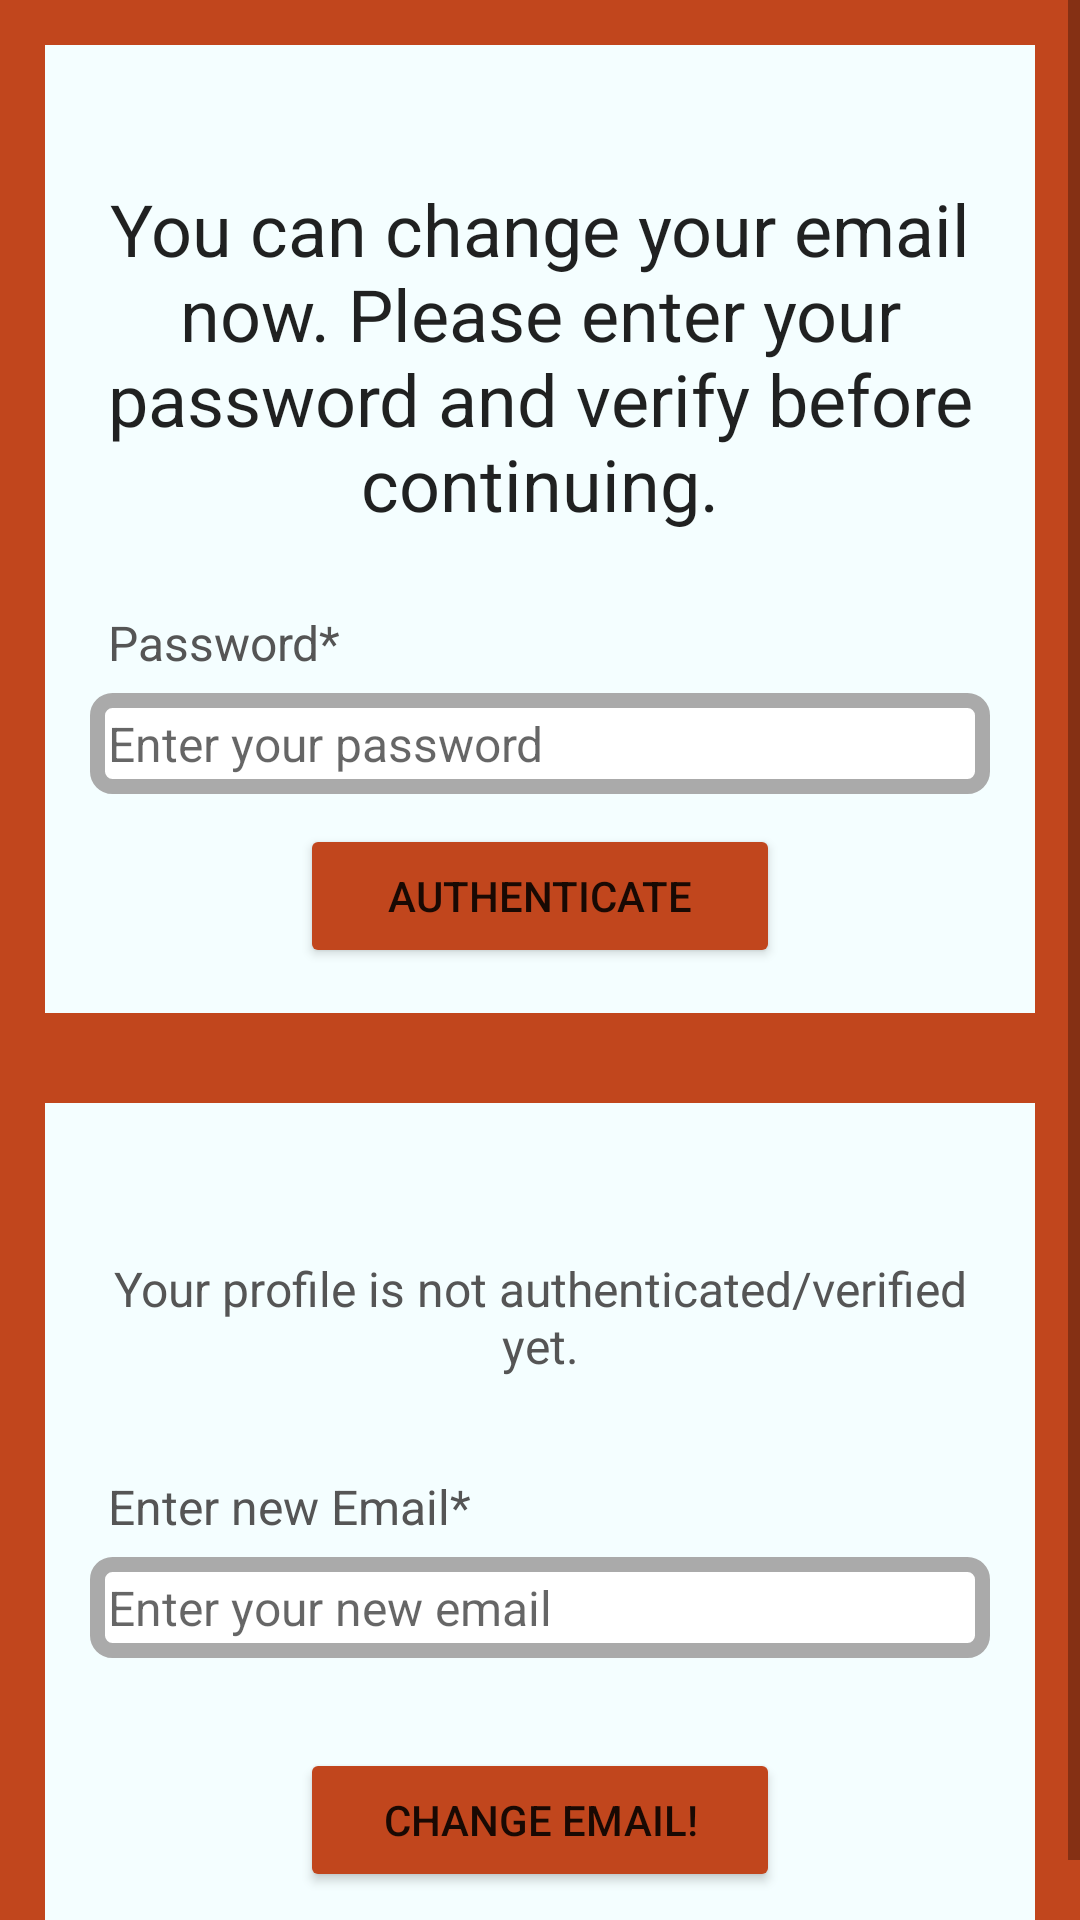

Write the Android layout XML for this screen, with the resource values it uses.
<!-- AndroidManifest.xml: application theme Theme.EdenProject -->
<!-- res/layout/activity_update_email.xml -->
<?xml version="1.0" encoding="utf-8"?>
<ScrollView xmlns:android="http://schemas.android.com/apk/res/android"
    xmlns:app="http://schemas.android.com/apk/res-auto"
    xmlns:tools="http://schemas.android.com/tools"
    android:layout_width="match_parent"
    android:layout_height="match_parent"
    tools:context=".UpdateEmailActivity"
    android:background="#c1461d">

        <LinearLayout
            android:layout_width="match_parent"
            android:layout_height="wrap_content"
            android:orientation="vertical">
            <RelativeLayout
                android:layout_width="match_parent"
                android:layout_height="wrap_content"
                android:padding="15dp"
                android:layout_margin="15dp"
                android:background="#f4feff">

                <TextView
                    android:id="@+id/textView_delete_head"
                    android:layout_width="match_parent"
                    android:layout_height="wrap_content"
                    android:layout_marginTop="30dp"
                    android:text="You can change your email now. Please enter your password and verify before continuing."
                    android:textAlignment="center"
                    android:gravity="center"
                    android:textAppearance="@style/TextAppearance.AppCompat.Headline" />

                <TextView
                    android:id="@+id/textView_curr_pwd"
                    android:layout_width="match_parent"
                    android:layout_height="wrap_content"
                    android:layout_below="@+id/textView_delete_head"
                    android:layout_marginTop="20dp"
                    android:padding="6dp"
                    android:text="Password*"
                    android:textColor="#555555"
                    android:textSize="16sp" />

                <EditText
                    android:id="@+id/editText_curr_pwd"
                    android:layout_width="match_parent"
                    android:layout_height="wrap_content"
                    android:layout_below="@+id/textView_curr_pwd"
                    android:background="@drawable/border"
                    android:hint="Enter your password"
                    android:inputType="textPassword"
                    android:padding="6dp"
                    android:textSize="16sp" />

                <Button
                    android:id="@+id/button_authenticate_pwd"
                    android:layout_width="match_parent"
                    android:layout_height="wrap_content"
                    android:layout_below="@+id/editText_curr_pwd"
                    android:layout_marginLeft="70dp"
                    android:layout_marginTop="10dp"
                    android:layout_marginRight="70dp"
                    android:backgroundTint="#c1461d"
                    android:text="Authenticate" />

                <ProgressBar
                    android:layout_width="wrap_content"
                    android:layout_height="wrap_content"
                    android:id="@+id/progressBar"
                    style="?android:attr/progressBarStyleLarge"
                    android:layout_centerHorizontal="true"
                    android:layout_centerVertical="true"
                    android:elevation="10dp"
                    android:visibility="gone"/>

            </RelativeLayout>
            <RelativeLayout
                android:layout_width="match_parent"
                android:layout_height="wrap_content"
                android:background="#f4feff"
                android:layout_margin="15dp"
                android:padding="15dp">

                <TextView
                    android:id="@+id/textView_change_email"
                    android:layout_width="match_parent"
                    android:layout_height="wrap_content"
                    android:layout_marginTop="30dp"
                    android:padding="6dp"
                    android:gravity="center"
                    android:text="Your profile is not authenticated/verified yet."
                    android:textColor="#555555"
                    android:textSize="16sp" />
                <TextView
                    android:id="@+id/textView_new_email"
                    android:layout_width="match_parent"
                    android:layout_height="wrap_content"
                    android:layout_below="@+id/textView_change_email"
                    android:layout_marginTop="20dp"
                    android:padding="6dp"
                    android:text="Enter new Email*"
                    android:textColor="#555555"
                    android:textSize="16sp" />

                <EditText
                    android:id="@+id/editText_new_email"
                    android:layout_width="match_parent"
                    android:layout_height="wrap_content"
                    android:layout_below="@+id/textView_new_email"
                    android:background="@drawable/border"
                    android:hint="Enter your new email"
                    android:inputType="textEmailAddress"
                    android:padding="6dp"
                    android:textSize="16sp" />

                <Button
                    android:id="@+id/button_change_email"
                    android:layout_width="match_parent"
                    android:layout_height="wrap_content"
                    android:layout_below="@+id/editText_new_email"
                    android:layout_marginLeft="70dp"
                    android:layout_marginTop="30dp"
                    android:layout_marginRight="70dp"
                    android:backgroundTint="#c1461d"
                    android:text="Change Email!" />
            </RelativeLayout>

        </LinearLayout>

    </ScrollView>
<!-- resources referenced by this layout -->
<resources>
  <!-- drawable border (drawable) -->
  <?xml version="1.0" encoding="utf-8"?>
  <shape xmlns:android="http://schemas.android.com/apk/res/android">
      <solid android:color="#FFFF"/>
  
      <stroke android:width="5dp" android:color="#AAAAAA"/>
  
     <corners android:radius="5dp"/>
  
  
  
  </shape>
  <style name="Theme.EdenProject" parent="Theme.MaterialComponents.DayNight.DarkActionBar">
          
          <item name="colorPrimary">@color/purple_500</item>
          <item name="colorPrimaryVariant">@color/purple_700</item>
          <item name="colorOnPrimary">@color/white</item>
          
          <item name="colorSecondary">@color/teal_200</item>
          <item name="colorSecondaryVariant">@color/teal_700</item>
          <item name="colorOnSecondary">@color/black</item>
          
          <item name="android:statusBarColor" tools:targetApi="l">?attr/colorPrimaryVariant</item>
          
      </style>
  <color name="purple_500">#FF6200EE</color>
  <color name="purple_700">#FF3700B3</color>
  <color name="white">#FFFFFFFF</color>
  <color name="teal_200">#FF03DAC5</color>
  <color name="teal_700">#FF018786</color>
  <color name="black">#FF000000</color>
</resources>
